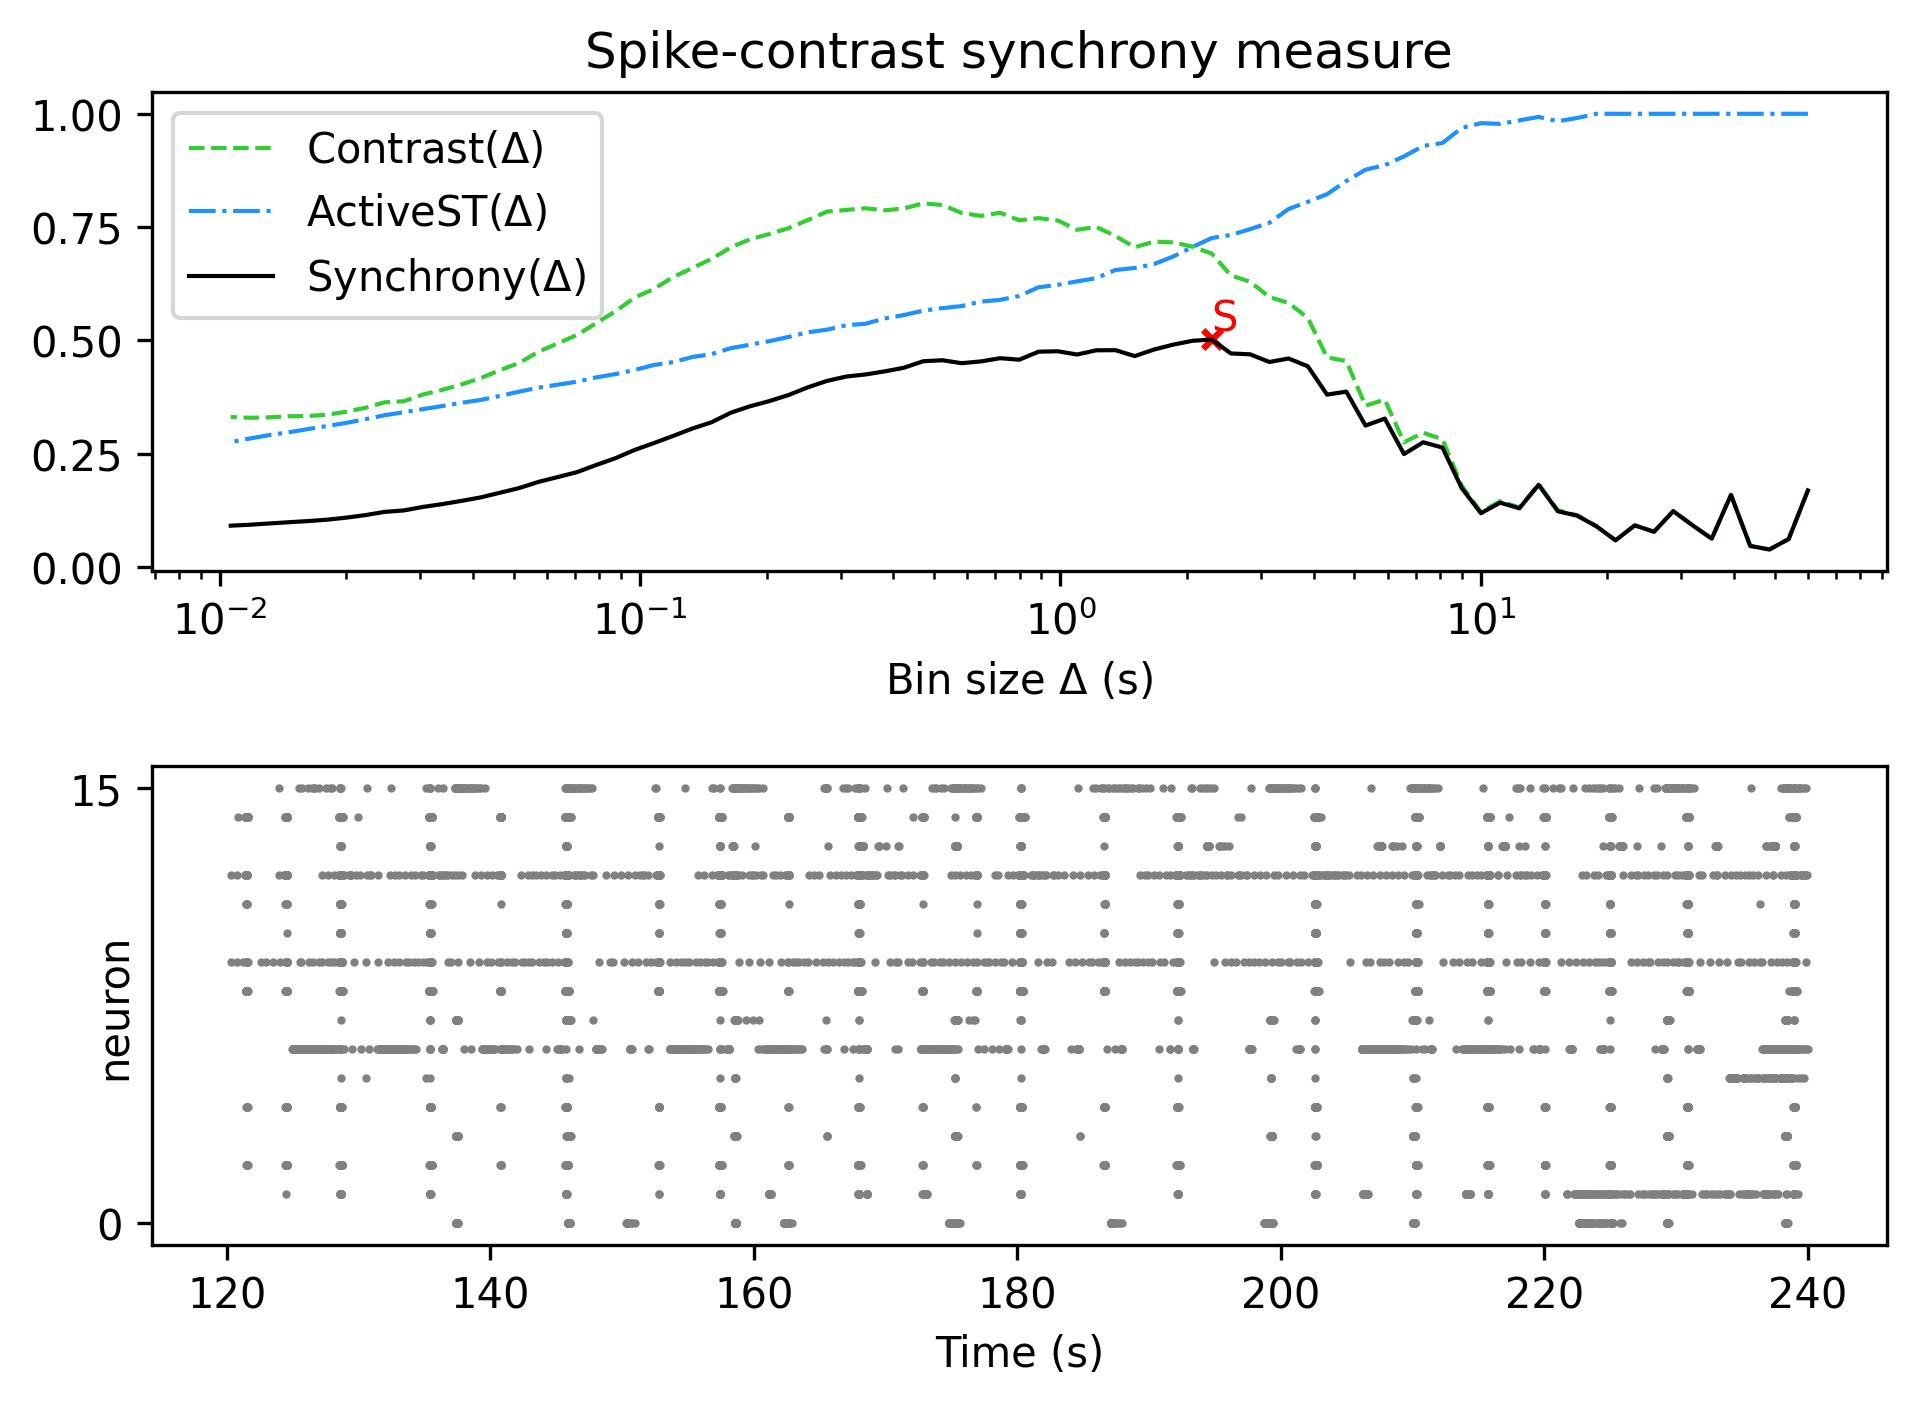

Values plotted in this chart, from the file beside it:
, Spike-contrast (60.0 s), Spike-contrast (54.0 s), Spike-contrast (48.6 s), Spike-contrast (43.74 s), Spike-contrast (39.366 s), Spike-contrast (35.429 s), Spike-contrast (31.886 s), Spike-contrast (28.698 s), Spike-contrast (25.828 s), Spike-contrast (23.245 s), Spike-contrast (20.921 s), Spike-contrast (18.829 s), Spike-contrast (16.946 s), Spike-contrast (15.251 s), Spike-contrast (13.726 s), Spike-contrast (12.353 s), Spike-contrast (11.118 s), Spike-contrast (10.006 s), Spike-contrast (9.006 s), Spike-contrast (8.105 s), Spike-contrast (7.295 s), Spike-contrast (6.565 s), Spike-contrast (5.909 s)
0, 0.169, 0.06178, 0.0388, 0.04666, 0.1593, 0.06262, 0.09228, 0.1234, 0.0779, 0.09203, 0.05902, 0.0901, 0.1135, 0.123, 0.1814, 0.1297, 0.1421, 0.1188, 0.1743, 0.2637, 0.2753, 0.2493, 0.3275
